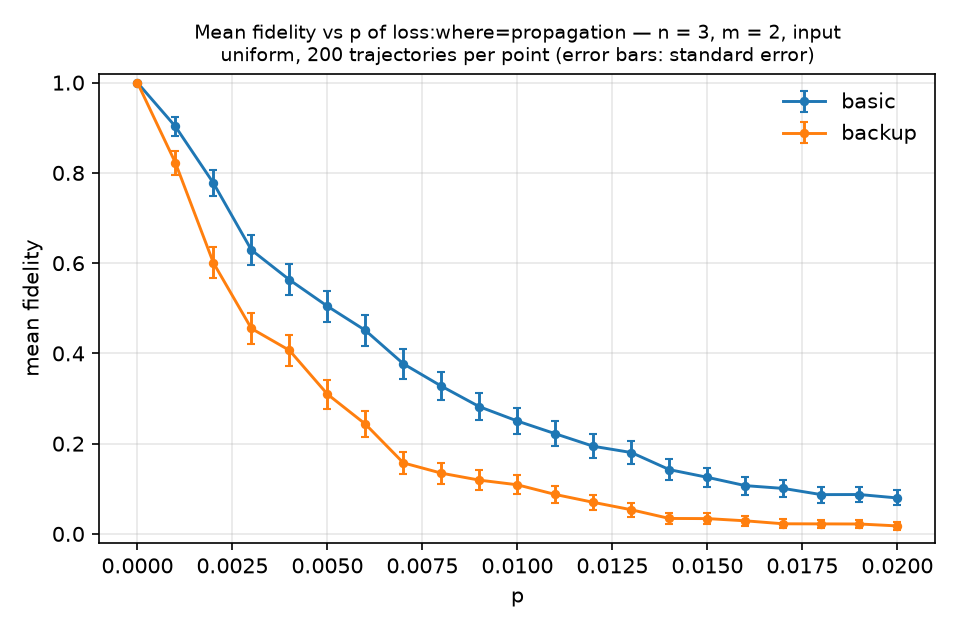

The data file committed next to this chart (first rows):
label, param, value, runs, fidelity, fidelity_sem, success, success_sem, consistency, consistency_sem, entropy_AD, entropy_AD_sem, collided, collided_sem
basic, p, 0.0, 200, 1, 0.0, 1, 7.870162355242804e-18, 1.0, 0.0, 1.906, 0.0, 0.0, 0.0
basic, p, 0.001, 200, 0.9029, 0.02075, 0.94, 0.01683, 0.91, 0.02029, 1.818, 0.02454, 0.007526, 0.00393
basic, p, 0.002, 200, 0.7775, 0.02901, 0.87, 0.02384, 0.7924, 0.02859, 1.692, 0.03703, 0.01271, 0.005321
basic, p, 0.003, 200, 0.6292, 0.03368, 0.745, 0.0309, 0.6474, 0.03374, 1.588, 0.04287, 0.03272, 0.008398
basic, p, 0.004, 200, 0.5632, 0.03455, 0.695, 0.03264, 0.5823, 0.03483, 1.52, 0.04634, 0.02898, 0.007998
basic, p, 0.005, 200, 0.5046, 0.03431, 0.67, 0.03333, 0.5373, 0.03522, 1.449, 0.049, 0.02764, 0.007907
basic, p, 0.006, 200, 0.4509, 0.03397, 0.645, 0.03392, 0.4872, 0.03531, 1.399, 0.04995, 0.0287, 0.008142
basic, p, 0.007, 200, 0.3769, 0.03269, 0.59, 0.03487, 0.425, 0.03483, 1.32, 0.05085, 0.03384, 0.008614
basic, p, 0.008, 200, 0.3274, 0.03161, 0.55, 0.03527, 0.375, 0.03411, 1.269, 0.05078, 0.03636, 0.008703
basic, p, 0.009, 200, 0.2819, 0.03008, 0.515, 0.03543, 0.335, 0.03324, 1.192, 0.05237, 0.03532, 0.008485
basic, p, 0.01, 200, 0.2501, 0.02903, 0.495, 0.03544, 0.2967, 0.03208, 1.124, 0.05274, 0.03061, 0.007897
basic, p, 0.011, 200, 0.2219, 0.02779, 0.465, 0.03536, 0.2656, 0.03106, 1.061, 0.0534, 0.02829, 0.007592
basic, p, 0.012, 200, 0.1942, 0.0261, 0.43, 0.03509, 0.2455, 0.03026, 1.006, 0.05322, 0.0324, 0.008103
basic, p, 0.013, 200, 0.1803, 0.02514, 0.41, 0.03487, 0.2305, 0.02961, 0.9734, 0.05314, 0.03237, 0.008102
basic, p, 0.014, 200, 0.1424, 0.02275, 0.385, 0.03449, 0.1863, 0.02727, 0.9199, 0.05238, 0.0268, 0.007524
basic, p, 0.015, 200, 0.1254, 0.02145, 0.355, 0.03392, 0.1662, 0.02605, 0.8401, 0.0516, 0.02684, 0.007552
basic, p, 0.016, 200, 0.1069, 0.01994, 0.335, 0.03346, 0.1462, 0.02469, 0.8018, 0.05081, 0.02515, 0.007393
basic, p, 0.017, 200, 0.1008, 0.01938, 0.32, 0.03307, 0.1361, 0.02396, 0.7552, 0.04928, 0.024, 0.007171
basic, p, 0.018, 200, 0.08702, 0.01758, 0.305, 0.03264, 0.131, 0.02357, 0.7083, 0.04883, 0.02385, 0.007147
basic, p, 0.019, 200, 0.08726, 0.01739, 0.295, 0.03233, 0.1396, 0.02414, 0.6858, 0.0482, 0.02497, 0.007566
basic, p, 0.02, 200, 0.07962, 0.01662, 0.27, 0.03147, 0.1296, 0.02338, 0.6403, 0.04715, 0.02451, 0.007485
backup, p, 0.0, 200, 1, 0.0, 1, 7.870162355242804e-18, 1.0, 0.0, 1.906, 0.0, 0.0, 0.0
backup, p, 0.001, 200, 0.8224, 0.02694, 0.865, 0.02422, 0.8262, 0.02677, 1.83, 0.01973, 0.015, 0.006065
backup, p, 0.002, 200, 0.6007, 0.03459, 0.675, 0.0332, 0.6062, 0.03457, 1.785, 0.03176, 0.03676, 0.008961
backup, p, 0.003, 200, 0.4552, 0.03514, 0.545, 0.0353, 0.4612, 0.03527, 1.761, 0.03624, 0.06289, 0.01118
backup, p, 0.004, 200, 0.4068, 0.03453, 0.485, 0.03543, 0.415, 0.03493, 1.704, 0.04036, 0.07754, 0.01261
backup, p, 0.005, 200, 0.3096, 0.0321, 0.41, 0.03487, 0.3278, 0.03318, 1.615, 0.04343, 0.07134, 0.0122
backup, p, 0.006, 200, 0.2433, 0.02947, 0.345, 0.0337, 0.269, 0.03127, 1.555, 0.04805, 0.08111, 0.01278
backup, p, 0.007, 200, 0.1573, 0.02482, 0.26, 0.03109, 0.179, 0.02698, 1.483, 0.05079, 0.08363, 0.01271
backup, p, 0.008, 200, 0.1346, 0.02323, 0.235, 0.03006, 0.154, 0.02539, 1.385, 0.05134, 0.0672, 0.01092
backup, p, 0.009, 200, 0.1191, 0.02194, 0.195, 0.02809, 0.138, 0.02433, 1.307, 0.05337, 0.06876, 0.01078
backup, p, 0.01, 200, 0.1088, 0.02097, 0.18, 0.02723, 0.1281, 0.02356, 1.247, 0.05245, 0.07509, 0.01211
backup, p, 0.011, 200, 0.08733, 0.01887, 0.145, 0.02496, 0.1067, 0.02164, 1.192, 0.0525, 0.07868, 0.01305
backup, p, 0.012, 200, 0.06992, 0.01734, 0.125, 0.02344, 0.08182, 0.01915, 1.183, 0.05337, 0.0772, 0.01293
backup, p, 0.013, 200, 0.05347, 0.01538, 0.105, 0.02173, 0.06, 0.01683, 1.136, 0.05401, 0.07082, 0.01195
backup, p, 0.014, 200, 0.0342, 0.01232, 0.075, 0.01867, 0.04, 0.01389, 1.074, 0.05446, 0.06905, 0.01191
backup, p, 0.015, 200, 0.03391, 0.01221, 0.065, 0.01748, 0.04, 0.01389, 1.029, 0.05589, 0.07213, 0.01215
backup, p, 0.016, 200, 0.02897, 0.01124, 0.06, 0.01683, 0.035, 0.01303, 0.9918, 0.05553, 0.07169, 0.01211
backup, p, 0.017, 200, 0.02238, 0.009568, 0.045, 0.0147, 0.03, 0.01209, 0.9245, 0.05534, 0.06649, 0.01164
backup, p, 0.018, 200, 0.02216, 0.009471, 0.045, 0.0147, 0.03, 0.01209, 0.8785, 0.05399, 0.0616, 0.0114
backup, p, 0.019, 200, 0.02193, 0.009371, 0.045, 0.0147, 0.03, 0.01209, 0.822, 0.05352, 0.06163, 0.01144
backup, p, 0.02, 200, 0.01769, 0.00819, 0.04, 0.01389, 0.02844, 0.01155, 0.7707, 0.05358, 0.0612, 0.0114
